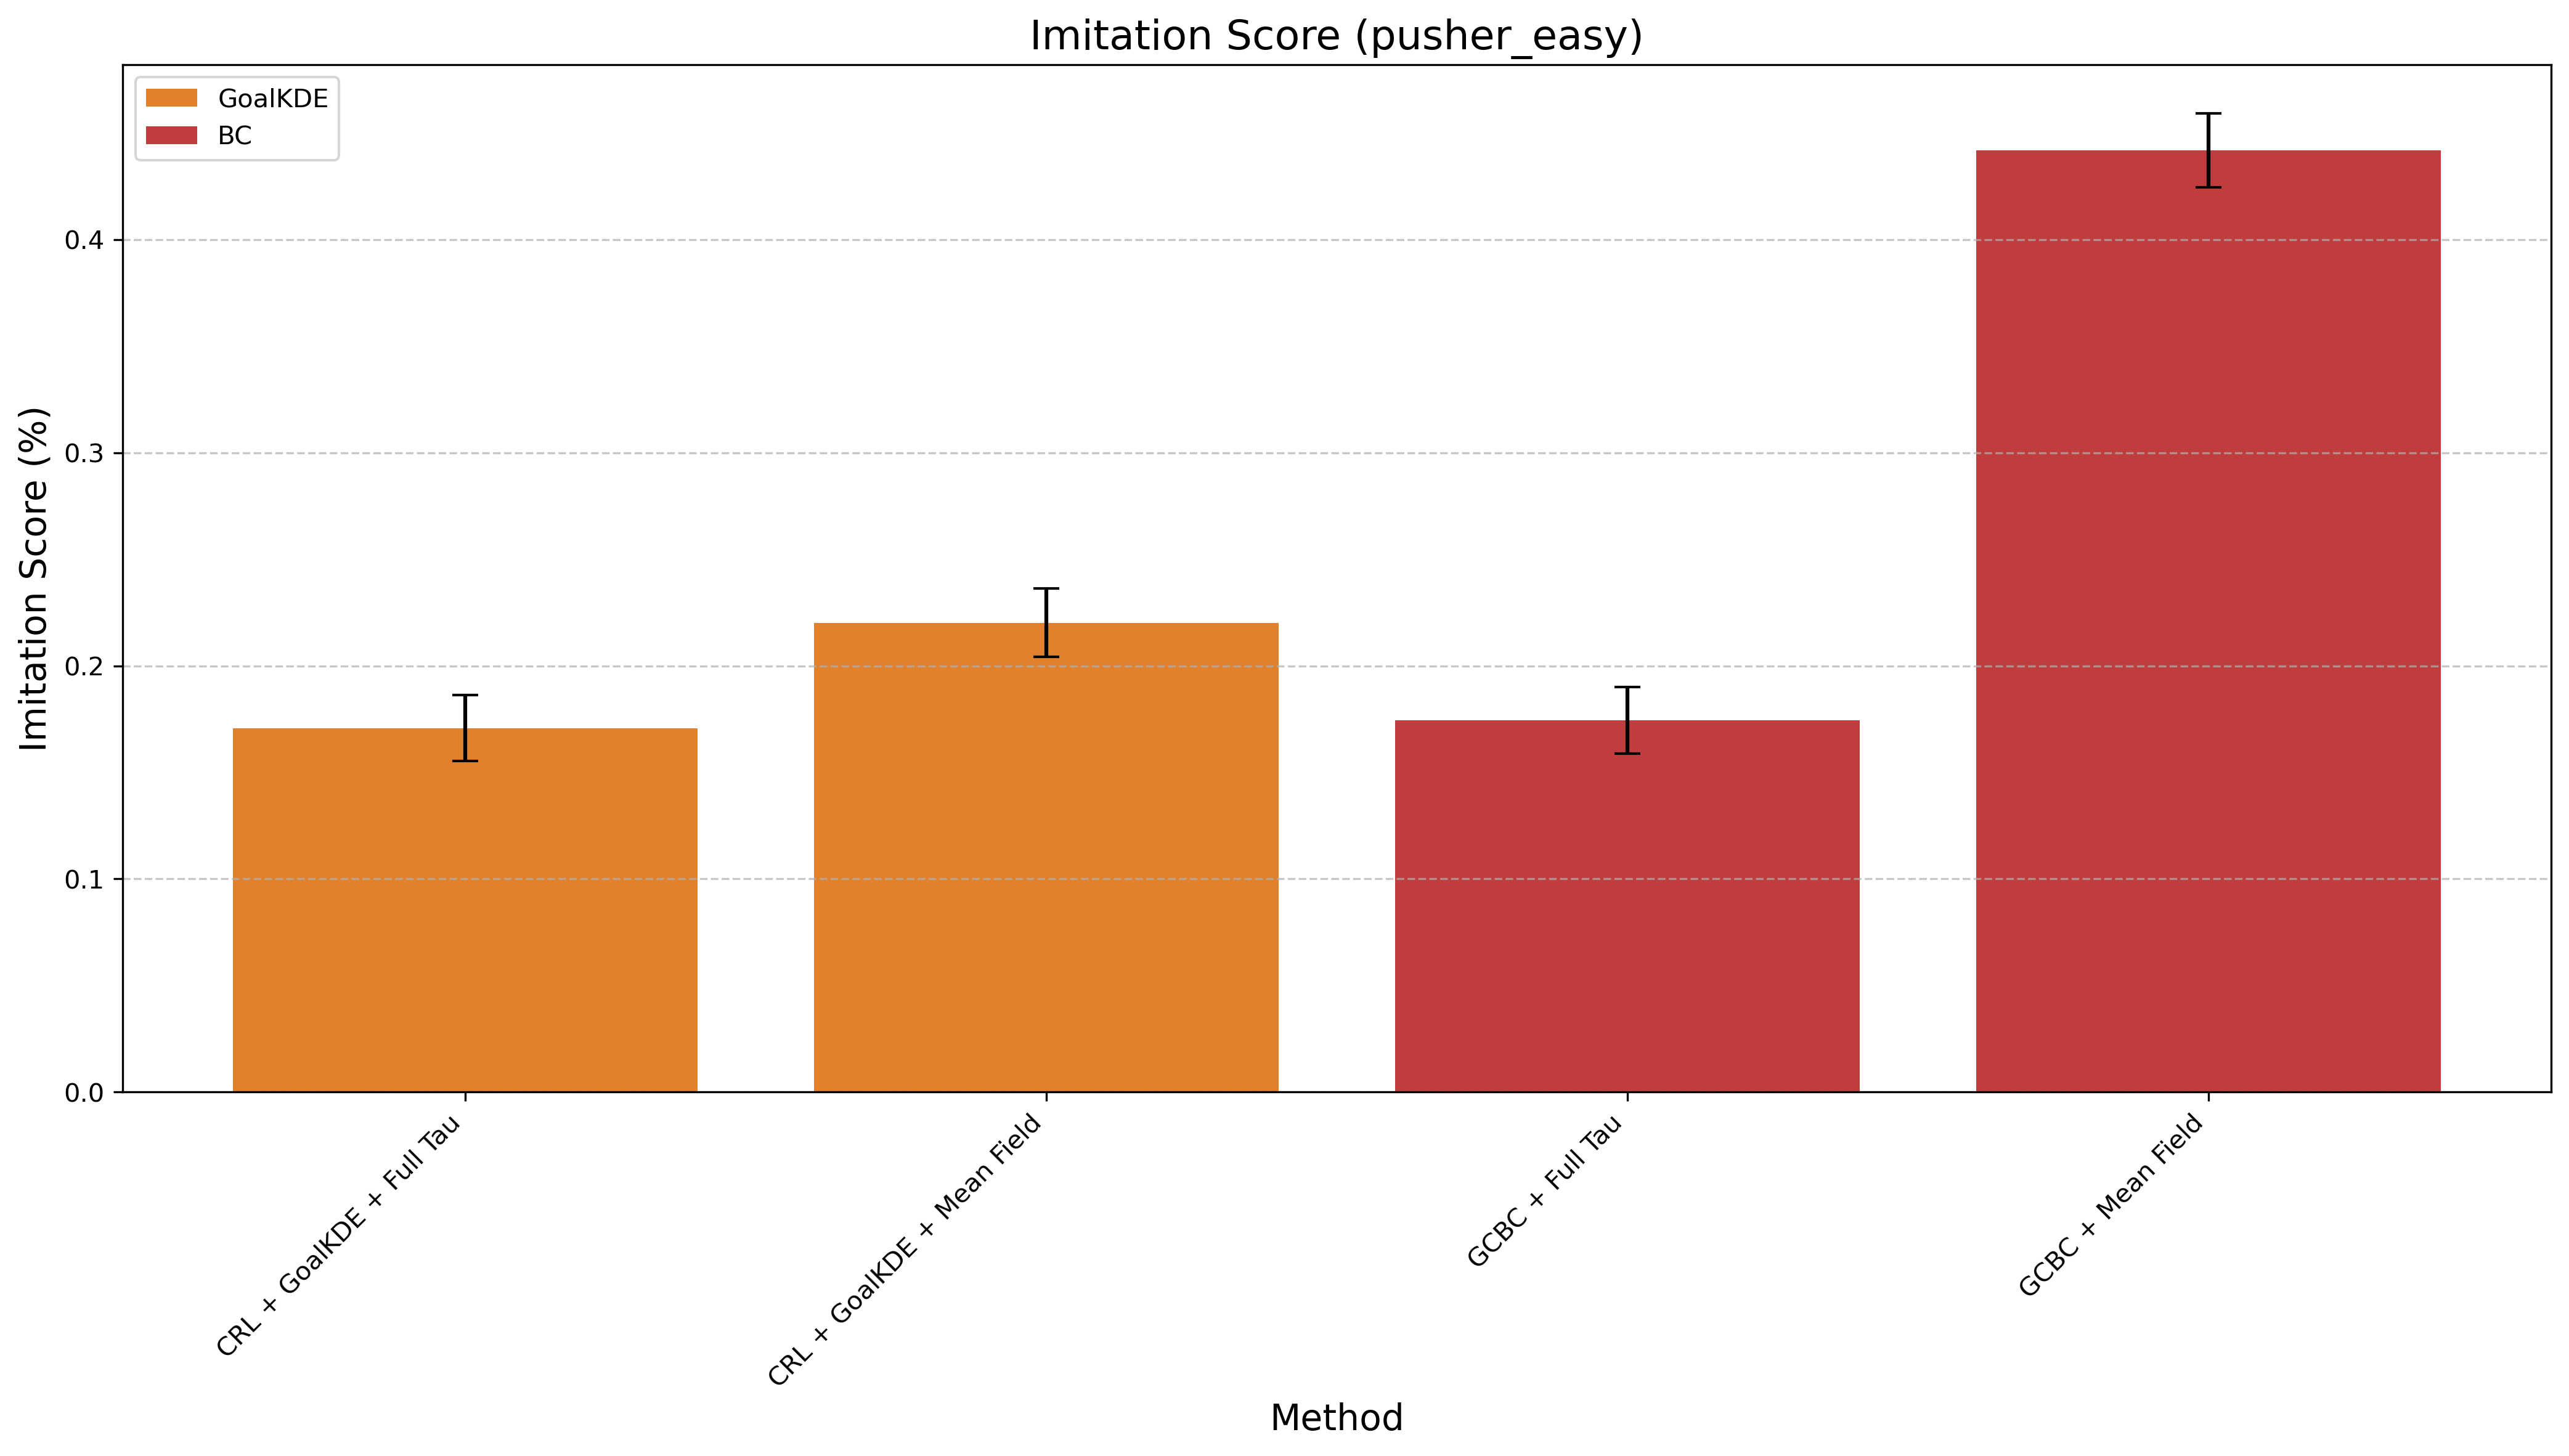

The table this chart was drawn from, first rows:
Method, Mean Difference, Std Error, Method Type
CRL + GoalKDE + Full Tau, 0.1707, 0.01547, GoalKDE
CRL + GoalKDE + Mean Field, 0.2201, 0.01605, GoalKDE
GCBC + Full Tau, 0.1744, 0.0156, BC
GCBC + Mean Field, 0.4418, 0.01735, BC
